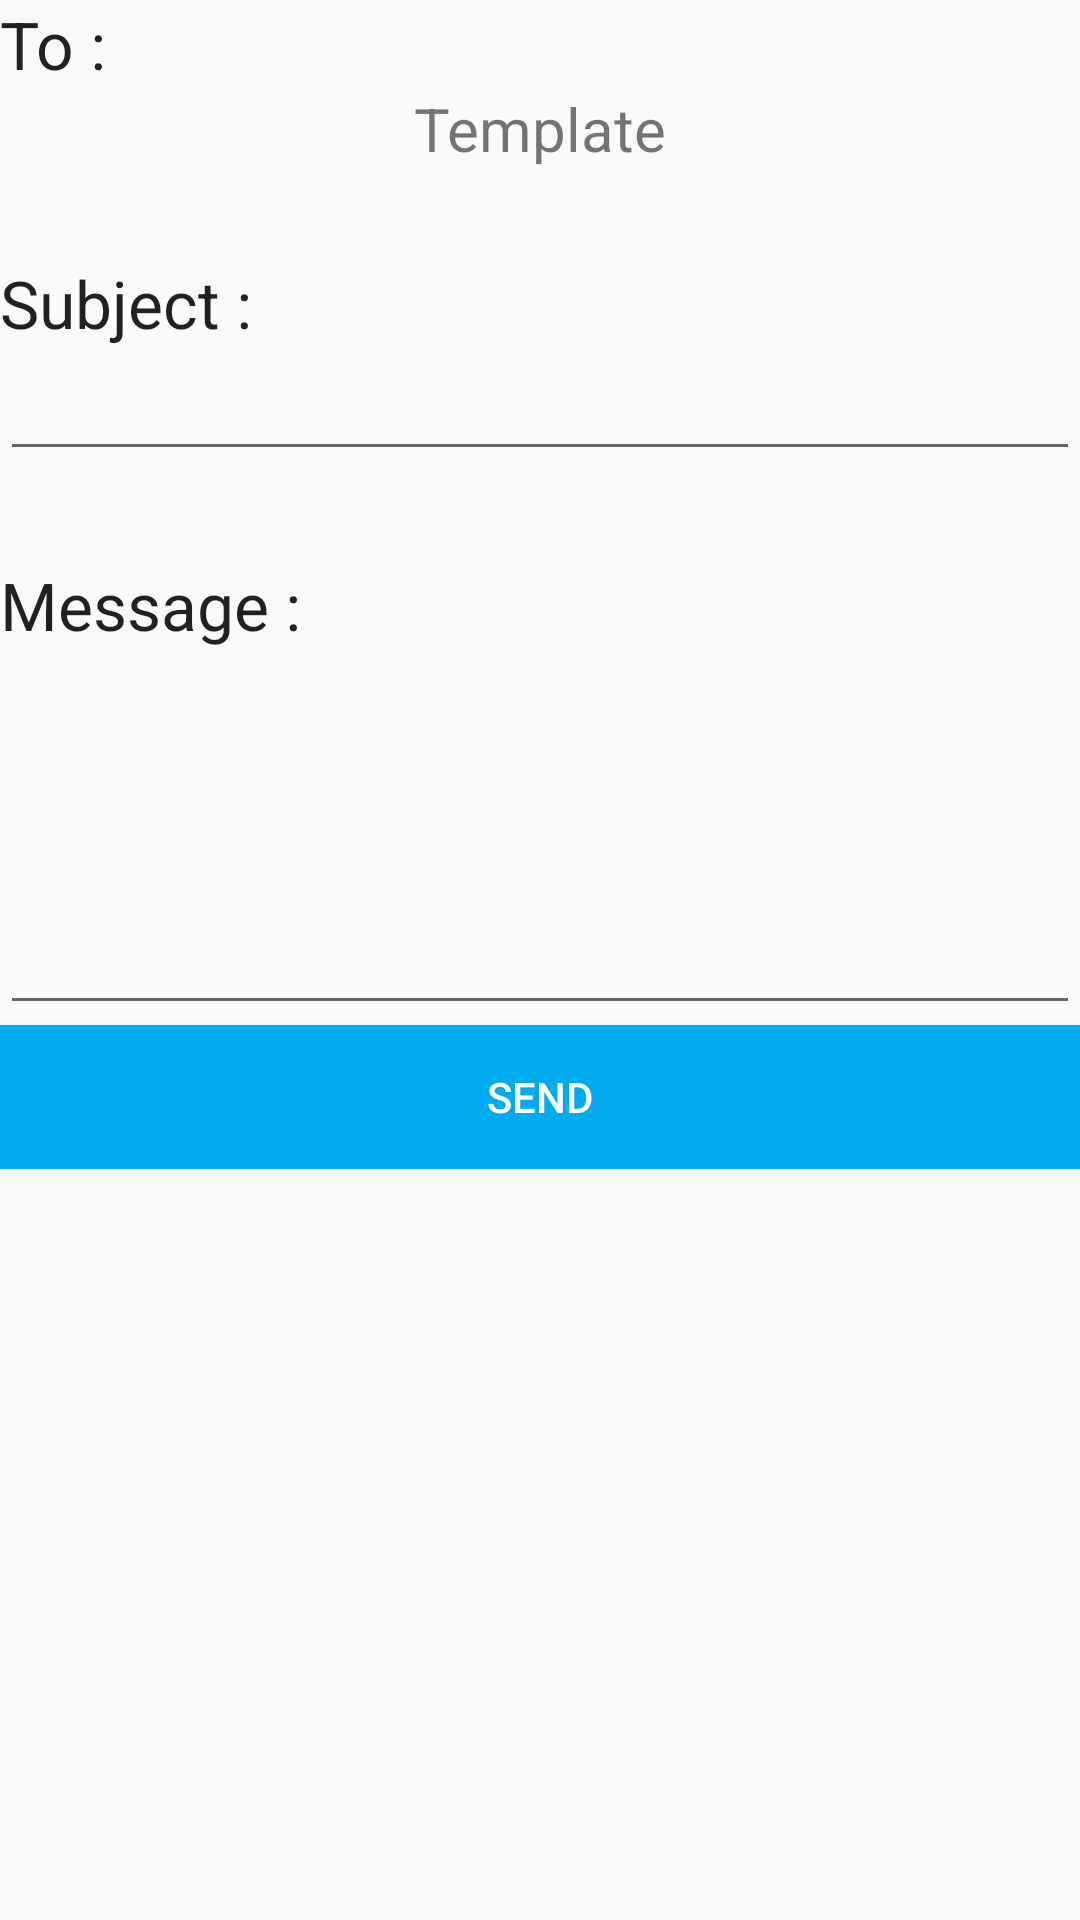

Reconstruct the res/layout file that produces this screen, plus the resources it refers to.
<!-- AndroidManifest.xml: application theme AppTheme -->
<!-- res/layout/activity_supports.xml -->
<?xml version="1.0" encoding="utf-8"?>
<ScrollView xmlns:android="http://schemas.android.com/apk/res/android"
    android:layout_width="match_parent"
    android:layout_height="match_parent" >
<LinearLayout xmlns:android="http://schemas.android.com/apk/res/android"
    android:id="@+id/linearLayout1"
    android:layout_width="match_parent"
    android:layout_height="match_parent"
    android:orientation="vertical" >

    

    <TextView
        android:id="@+id/textViewPhoneNo"
        android:layout_width="wrap_content"
        android:layout_height="wrap_content"
        android:text="To : "
        android:textAppearance="?android:attr/textAppearanceLarge" />

    <TextView
        android:id="@+id/TextviewTo"
        android:textSize="20dp"
        android:text="Template"
        android:gravity="center"
        android:layout_width="fill_parent"
        android:layout_height="wrap_content"
        android:inputType="textEmailAddress" >

        <requestFocus /> 

    </TextView>

    <TextView
        android:id="@+id/textViewSubject"
        android:layout_width="wrap_content"
        android:layout_height="wrap_content"
        android:text="Subject : "
        android:layout_marginTop="30dp"
        android:textAppearance="?android:attr/textAppearanceLarge" />

    <EditText
        android:id="@+id/editTextSubject"
        android:layout_width="fill_parent"
        android:layout_height="wrap_content"
        android:inputType="text"
        >
    </EditText>

    <TextView
        android:id="@+id/textViewMessage"
        android:layout_width="wrap_content"
        android:layout_height="wrap_content"
        android:text="Message : "
        android:layout_marginTop="30dp"
        android:textAppearance="?android:attr/textAppearanceLarge" />
    

    <EditText
        android:id="@+id/editTextMessage"
        android:layout_width="fill_parent"
        android:layout_height="wrap_content"
        android:gravity="top"
        android:inputType="textMultiLine"
        android:lines="5"
        android:maxLines="5"/>

    <Button
        android:id="@+id/buttonSend"
        android:layout_width="fill_parent"
        android:layout_height="wrap_content"
        android:text="Send"
        android:textColor="@color/white"
        android:background="@color/lightblue"/>

</LinearLayout>
</ScrollView>
<!-- resources referenced by this layout -->
<resources>
  <color name="lightblue"> #00aced</color>
  <color name="white">#FFFFFF</color>
  <style name="AppTheme" parent="Theme.AppCompat.DayNight.DarkActionBar">
          
          <item name="colorPrimary">@color/lightblue</item>
          <item name="colorPrimaryDark">@color/statusbar</item> 
  
  
      </style>
  <color name="statusbar">#1976D2</color>
</resources>
